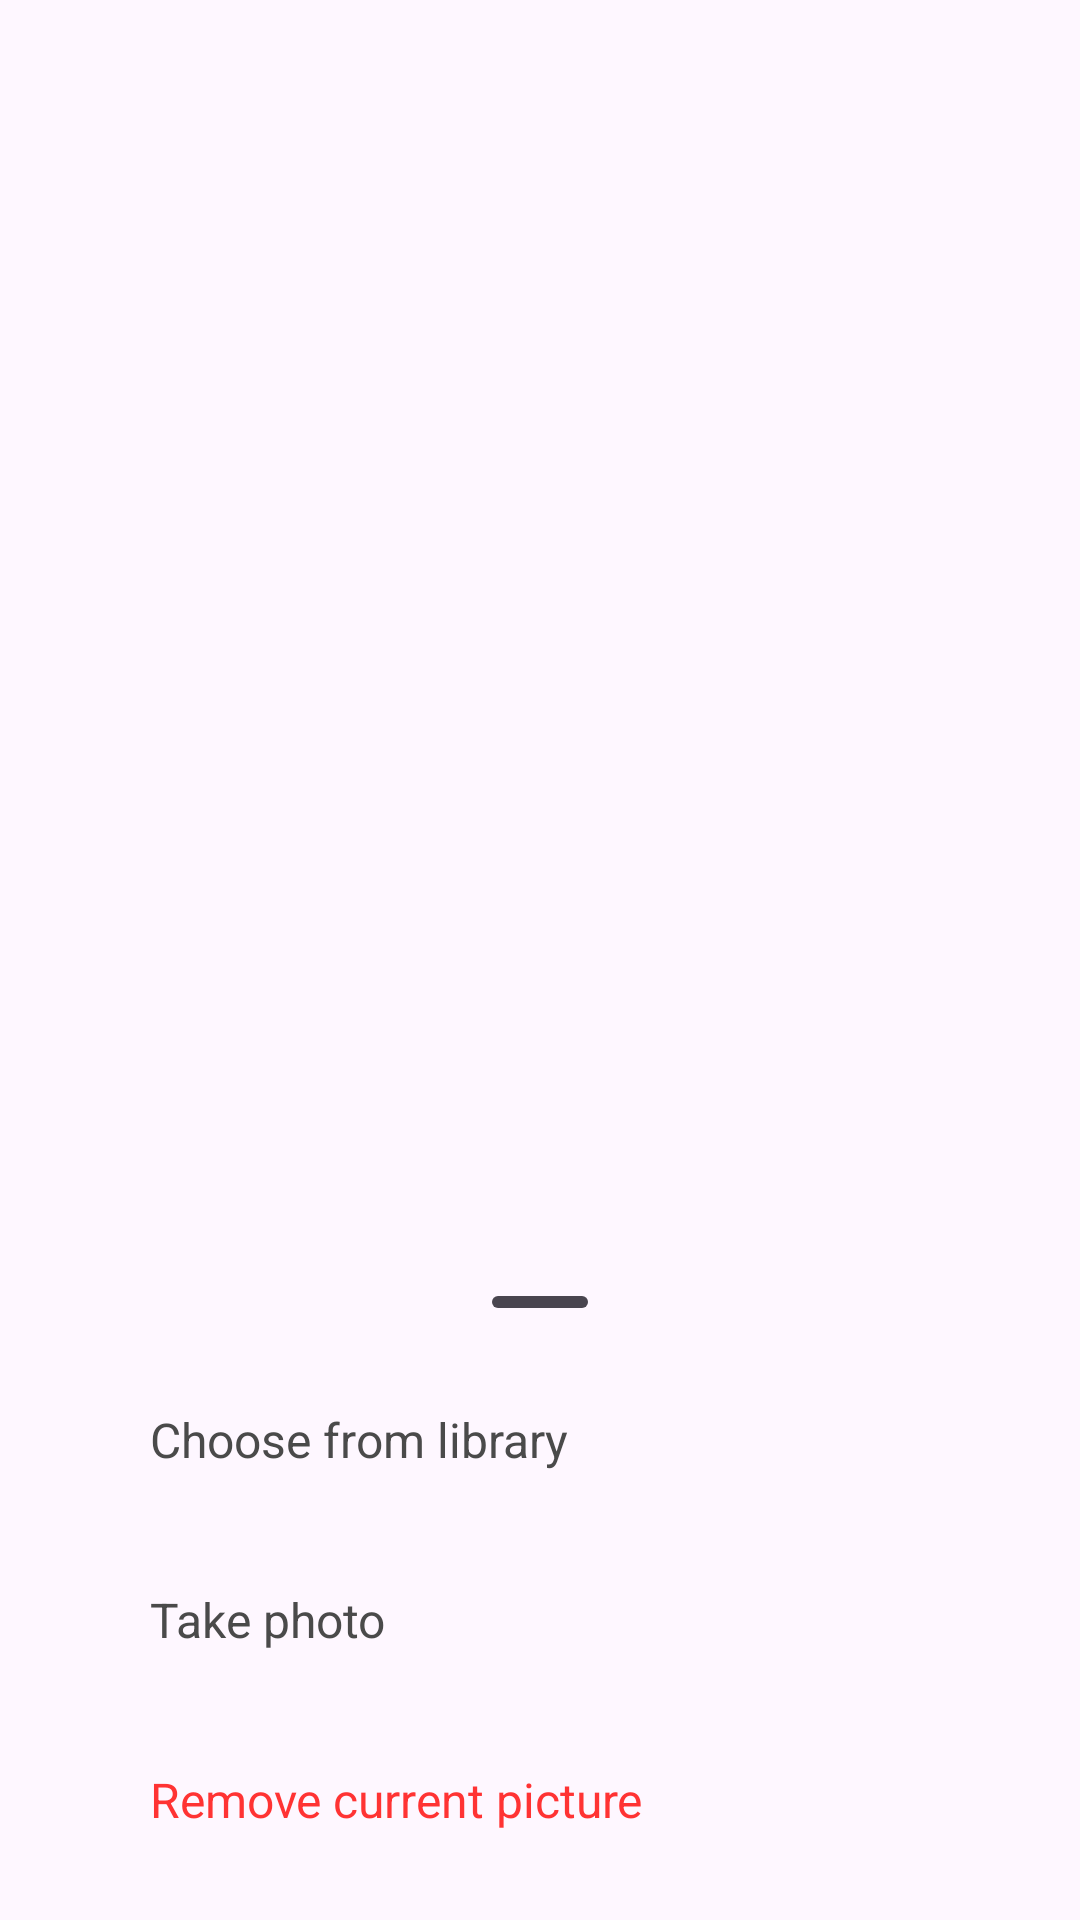

Here is an Android app screen rendered from its layout file. Give the layout XML and the strings, colors and styles it references.
<!-- AndroidManifest.xml: application theme Theme.SGRamps -->
<!-- res/layout/cameragallery_popup.xml -->
<?xml version="1.0" encoding="utf-8"?>
<RelativeLayout xmlns:android="http://schemas.android.com/apk/res/android"
    xmlns:app="http://schemas.android.com/apk/res-auto"
    xmlns:tools="http://schemas.android.com/tools"
    android:layout_width="match_parent"
    android:layout_height="wrap_content"
    android:gravity="bottom"
    android:orientation="vertical"
    style="@style/Widget.SGRamps.BottomSheet">

    
    <com.google.android.material.bottomsheet.BottomSheetDragHandleView
        android:id="@+id/drag_handle"
        android:layout_width="match_parent"
        android:layout_height="wrap_content" />

    <LinearLayout
        android:layout_width="match_parent"
        android:layout_height="wrap_content"
        android:orientation="vertical"
        android:paddingBottom="10dp"
        android:paddingTop="30dp"
        android:gravity="center">

        <LinearLayout
            android:layout_width="match_parent"
            android:layout_height="match_parent"
            android:orientation="horizontal"
            android:paddingVertical="10dp"
            android:paddingLeft="30dp">

            <ImageView
                android:layout_width="65dp"
                android:layout_height="40dp"
                android:layout_weight="1"
                app:srcCompat="@drawable/gallery_icon" />

            <TextView
                android:gravity="center_vertical"
                android:id="@+id/txtLibrary"
                android:layout_width="331dp"
                android:layout_height="40dp"
                android:paddingLeft="20dp"
                android:text="Choose from library"
                android:textSize="16sp"
                android:textColor="#4A4A4A" />
        </LinearLayout>

        <LinearLayout
            android:paddingVertical="10dp"
            android:paddingLeft="30dp"
            android:layout_width="match_parent"
            android:layout_height="match_parent"
            android:orientation="horizontal">

            <ImageView
                android:layout_width="wrap_content"
                android:layout_height="40dp"
                android:layout_weight="1"
                app:srcCompat="@drawable/takephoto_icon" />

            <TextView
                android:gravity="center_vertical"
                android:id="@+id/txtCamera"
                android:layout_width="331dp"
                android:layout_height="40dp"
                android:paddingLeft="20dp"
                android:text="Take photo"
                android:textSize="16sp"
                android:textColor="#4A4A4A" />
        </LinearLayout>

        <LinearLayout
            android:paddingVertical="10dp"
            android:paddingLeft="30dp"
            android:layout_width="match_parent"
            android:layout_height="match_parent"
            android:orientation="horizontal">

            <ImageView
                android:layout_width="wrap_content"
                android:layout_height="40dp"
                android:layout_weight="1"
                app:srcCompat="@drawable/delete_icon" />

            <TextView
                android:gravity="center_vertical"
                android:id="@+id/txtRemove"
                android:layout_width="331dp"
                android:layout_height="40dp"
                android:paddingLeft="20dp"
                android:text="Remove current picture"
                android:textSize="16sp"
                android:textColor="#FF3333" />
        </LinearLayout>

    </LinearLayout>

</RelativeLayout>
<!-- resources referenced by this layout -->
<resources>
  <!-- drawable delete_icon (drawable) -->
  <vector android:height="50dp" android:tint="#FF3333"
      android:viewportHeight="24" android:viewportWidth="24"
      android:width="50dp" xmlns:android="http://schemas.android.com/apk/res/android">
      <path android:fillColor="@android:color/white" android:pathData="M16,9v10H8V9h8m-1.5,-6h-5l-1,1H5v2h14V4h-3.5l-1,-1zM18,7H6v12c0,1.1 0.9,2 2,2h8c1.1,0 2,-0.9 2,-2V7z"/>
  </vector>
  <!-- drawable gallery_icon (drawable) -->
  <vector android:height="50dp" android:tint="#2B2B2B"
      android:viewportHeight="24" android:viewportWidth="24"
      android:width="50dp" xmlns:android="http://schemas.android.com/apk/res/android">
      <path android:fillColor="@android:color/white" android:pathData="M19,5v14L5,19L5,5h14m0,-2L5,3c-1.1,0 -2,0.9 -2,2v14c0,1.1 0.9,2 2,2h14c1.1,0 2,-0.9 2,-2L21,5c0,-1.1 -0.9,-2 -2,-2zM14.14,11.86l-3,3.87L9,13.14 6,17h12l-3.86,-5.14z"/>
  </vector>
  <!-- drawable takephoto_icon (drawable) -->
  <vector android:height="50dp" android:tint="#2B2B2B"
      android:viewportHeight="24" android:viewportWidth="24"
      android:width="50dp" xmlns:android="http://schemas.android.com/apk/res/android">
      <path android:fillColor="@android:color/white" android:pathData="M20,4h-3.17L15,2L9,2L7.17,4L4,4c-1.1,0 -2,0.9 -2,2v12c0,1.1 0.9,2 2,2h16c1.1,0 2,-0.9 2,-2L22,6c0,-1.1 -0.9,-2 -2,-2zM20,18L4,18L4,6h4.05l1.83,-2h4.24l1.83,2L20,6v12zM12,7c-2.76,0 -5,2.24 -5,5s2.24,5 5,5 5,-2.24 5,-5 -2.24,-5 -5,-5zM12,15c-1.65,0 -3,-1.35 -3,-3s1.35,-3 3,-3 3,1.35 3,3 -1.35,3 -3,3z"/>
  </vector>
  <style name="Widget.SGRamps.BottomSheet" parent="Widget.Material3.BottomSheet">
          <item name="android:background">@drawable/rounded_dialog</item>
      </style>
  <style name="Theme.SGRamps" parent="Theme.Material3.DayNight.NoActionBar">
          
          <item name="colorPrimary">@color/light_blue_600</item>
          <item name="colorPrimaryVariant">#FF003C6E</item>
          <item name="colorOnPrimary">@color/white</item>
          
          <item name="colorSecondary">@color/teal_200</item>
          <item name="colorSecondaryVariant">@color/teal_700</item>
          <item name="colorOnSecondary">@color/black</item>
          
          <item name="android:statusBarColor">@android:color/transparent</item>
          
          <item name="android:windowLightStatusBar">true</item>
          
      </style>
  <color name="light_blue_600">#FF039BE5</color>
  <color name="white">#FFFFFFFF</color>
  <color name="teal_200">#FF03DAC5</color>
  <color name="teal_700">#FF018786</color>
  <color name="black">#FF000000</color>
</resources>
